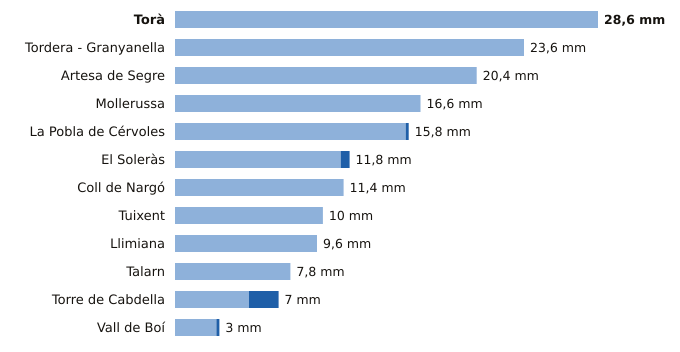

The data file committed next to this chart (first rows):
estacion, provincia, indicativo, mm_6_dias_anteriores, mm_hoy, mm_7_dias, horas_de_hoy
Torà, Lleida, 9647X, 28.6, 0.0, 28.6, 9
Tordera - Granyanella, Lleida, 9718X, 23.6, 0.0, 23.6, 11
Artesa de Segre, Lleida, 9650X, 20.4, 0.0, 20.4, 12
Mollerussa, Lleida, 9729X, 16.6, 0.0, 16.6, 11
La Pobla de Cérvoles, Lleida, 9772X, 15.6, 0.2, 15.8, 12
El Soleràs, Lleida, 9775X, 11.2, 0.6, 11.8, 10
Coll de Nargó, Lleida, 9638D, 11.4, 0.0, 11.4, 9
Tuixent, Lleida, 9632X, 10.0, 0.0, 10.0, 11
Llimiana, Lleida, 9707, 9.6, 0.0, 9.6, 8
Talarn, Lleida, 9698U, 7.8, 0.0, 7.8, 12
Torre de Cabdella, Lleida, 9689X, 5.0, 2.0, 7.0, 12
Vall de Boí, Lleida, 9744B, 2.8, 0.2, 3.0, 11
